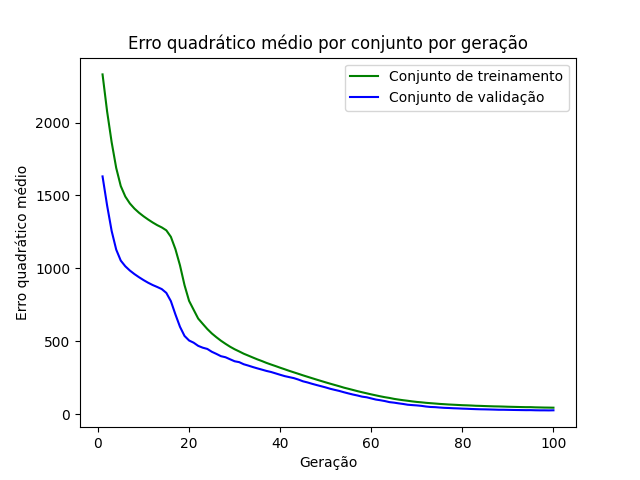

Values plotted in this chart, from the file beside it:
epoch, loss_train, loss_val
1, 2330, 1631
2, 2076, 1431
3, 1865, 1256
4, 1688, 1129
5, 1564, 1053
6, 1492, 1014
7, 1445, 984.9
8, 1410, 960.8
9, 1381, 939.4
10, 1357, 919.6
11, 1335, 901.6
12, 1315, 885.7
13, 1296, 872.3
14, 1281, 857.8
15, 1261, 831.8
16, 1216, 775.3
17, 1132, 684
18, 1021, 599.5
19, 884.6, 536.5
20, 776.9, 505.3
21, 716.1, 490.3
22, 655.6, 468.5
23, 619.5, 456
24, 584, 447.4
25, 553.4, 427.8
26, 527.6, 413.4
27, 503.7, 397.6
28, 482.5, 390.4
29, 462.6, 376.4
30, 445.3, 362.9
31, 430.3, 356.8
32, 414.7, 342.4
33, 401.7, 333.3
34, 388.6, 323.2
35, 375.8, 314.1
36, 364.1, 305.4
37, 351.6, 296.5
38, 340.5, 289.3
39, 329.7, 279.8
40, 318.6, 270.1
41, 308, 261
42, 297.1, 254.1
43, 286.9, 247.3
44, 276.8, 237.3
45, 266.4, 225.5
46, 256.6, 217.6
47, 246.8, 208.3
48, 237.1, 199.8
49, 227.6, 191.7
50, 218.1, 183.4
51, 209, 174.1
52, 200.1, 166.5
53, 191.3, 159.2
54, 181.8, 150.4
55, 174, 142.3
56, 165.9, 134.6
57, 157.7, 127.9
58, 150.2, 120.1
59, 142.9, 115.8
60, 135.7, 108
... 40 more rows
